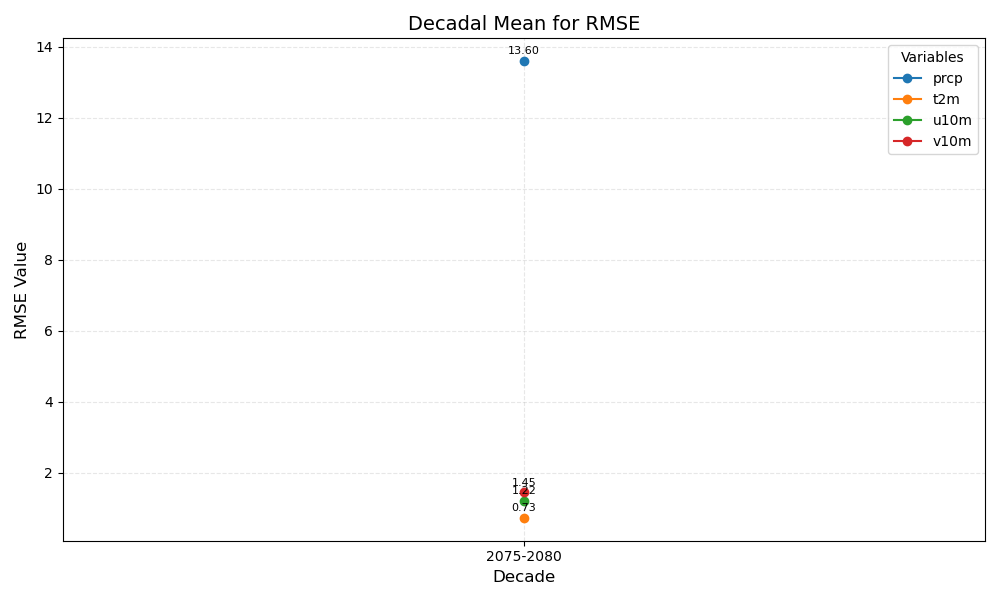

Source data for this figure (header and first rows):
year_bin	prcp	t2m	u10m	v10m
2075-2080	13.60	0.73	1.22	1.45
